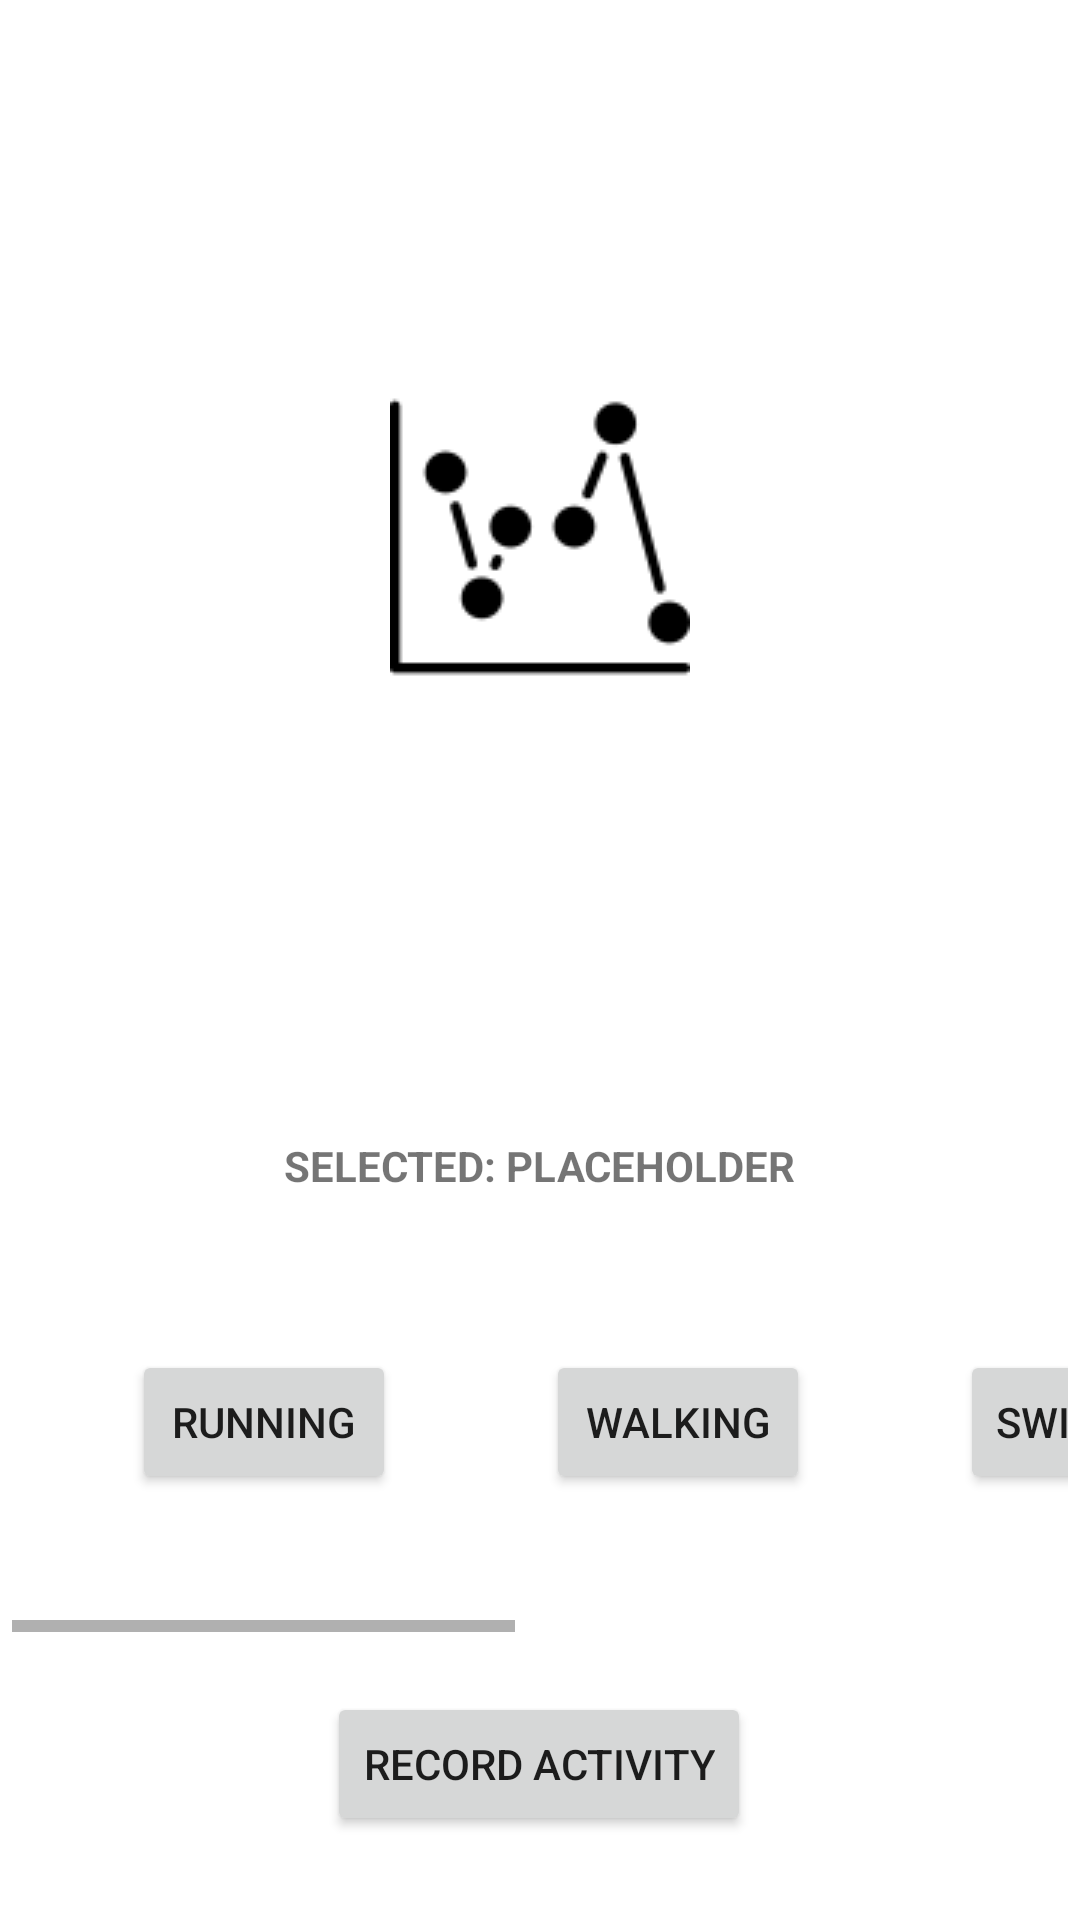

Produce the Android XML layout that renders to this screen, including the resource entries it uses.
<!-- AndroidManifest.xml: application theme Theme.22B11 -->
<!-- res/layout/activity_sportselection.xml -->
<?xml version="1.0" encoding="utf-8"?>
<androidx.constraintlayout.widget.ConstraintLayout xmlns:android="http://schemas.android.com/apk/res/android"
    xmlns:app="http://schemas.android.com/apk/res-auto"
    xmlns:tools="http://schemas.android.com/tools"
    android:layout_width="match_parent"
    android:layout_height="match_parent"
    tools:context=".Sportactivity_Selection">
    android:layout_width="match_parent"
    android:layout_height="match_parent"

    <ScrollView
        android:id="@+id/scrollView3"
        android:layout_width="match_parent"
        android:layout_height="wrap_content"
        android:layout_marginStart="4dp"
        android:layout_marginEnd="4dp"
        app:layout_constraintBottom_toTopOf="@+id/button"
        app:layout_constraintEnd_toEndOf="parent"
        app:layout_constraintStart_toStartOf="parent">

        <androidx.constraintlayout.widget.ConstraintLayout
            android:layout_width="match_parent"
            android:layout_height="match_parent">

            <ImageView
                android:id="@+id/imageView"
                android:layout_width="0dp"
                android:layout_height="wrap_content"
                android:layout_marginTop="100dp"
                android:layout_marginBottom="150dp"
                app:layout_constraintBottom_toTopOf="@+id/textView29"
                app:layout_constraintEnd_toEndOf="parent"
                app:layout_constraintStart_toStartOf="parent"
                app:layout_constraintTop_toTopOf="parent"
                app:srcCompat="@drawable/icongraph" />

            <HorizontalScrollView
                android:id="@+id/horizontalScrollView"
                android:layout_width="match_parent"
                android:layout_height="140dp"
                android:layout_marginBottom="20dp"
                android:fadeScrollbars="false"
                android:fillViewport="true"
                app:layout_constraintBottom_toBottomOf="parent"
                app:layout_constraintEnd_toEndOf="parent"
                app:layout_constraintStart_toStartOf="parent">

                <androidx.constraintlayout.widget.ConstraintLayout
                    android:id="@+id/linearLayout"
                    android:layout_width="match_parent"
                    android:layout_height="match_parent">

                    <Button
                        android:id="@+id/button2"
                        android:layout_width="wrap_content"
                        android:layout_height="wrap_content"
                        android:layout_marginStart="40dp"
                        android:layout_marginEnd="50dp"
                        android:onClick="getSelectedActivity"


                        android:text="@string/running"
                        app:layout_constraintBottom_toBottomOf="parent"
                        app:layout_constraintEnd_toStartOf="@+id/button3"
                        app:layout_constraintHorizontal_bias="0.5"
                        app:layout_constraintHorizontal_chainStyle="spread_inside"
                        app:layout_constraintStart_toStartOf="parent"
                        app:layout_constraintTop_toTopOf="parent" />

                    <Button
                        android:id="@+id/button3"
                        android:layout_width="wrap_content"
                        android:layout_height="wrap_content"
                        android:layout_marginEnd="50dp"
                        android:onClick="getSelectedActivity"
                        android:text="@string/walking"
                        app:layout_constraintBottom_toBottomOf="parent"
                        app:layout_constraintEnd_toStartOf="@+id/button4"
                        app:layout_constraintHorizontal_bias="0.5"
                        app:layout_constraintStart_toEndOf="@+id/button2"
                        app:layout_constraintTop_toTopOf="parent" />

                    <Button
                        android:id="@+id/button4"
                        android:layout_width="wrap_content"
                        android:layout_height="wrap_content"
                        android:layout_marginEnd="50dp"
                        android:onClick="getSelectedActivity"
                        android:text="@string/swimming"
                        app:layout_constraintBottom_toBottomOf="parent"
                        app:layout_constraintEnd_toStartOf="@+id/button5"
                        app:layout_constraintHorizontal_bias="0.5"
                        app:layout_constraintStart_toEndOf="@+id/button3"
                        app:layout_constraintTop_toTopOf="parent" />

                    <Button
                        android:id="@+id/button5"
                        android:layout_width="wrap_content"
                        android:layout_height="wrap_content"
                        android:layout_marginEnd="50dp"
                        android:onClick="getSelectedActivity"
                        android:text="@string/hiking"
                        app:layout_constraintBottom_toBottomOf="parent"
                        app:layout_constraintEnd_toStartOf="@+id/button6"
                        app:layout_constraintHorizontal_bias="0.5"
                        app:layout_constraintStart_toEndOf="@+id/button4"
                        app:layout_constraintTop_toTopOf="parent" />

                    <Button
                        android:id="@+id/button6"
                        android:layout_width="wrap_content"
                        android:layout_height="wrap_content"
                        android:layout_marginEnd="50dp"
                        android:onClick="getSelectedActivity"
                        android:text="@string/other"
                        app:layout_constraintBottom_toBottomOf="parent"
                        app:layout_constraintEnd_toEndOf="parent"
                        app:layout_constraintHorizontal_bias="0.5"
                        app:layout_constraintStart_toEndOf="@+id/button5"
                        app:layout_constraintTop_toTopOf="parent" />


                </androidx.constraintlayout.widget.ConstraintLayout>
            </HorizontalScrollView>


            <TextView
                android:id="@+id/textView29"
                android:layout_width="wrap_content"
                android:layout_height="wrap_content"
                android:layout_marginBottom="6dp"
                android:text="SELECTED: PLACEHOLDER"
                android:textStyle="bold"
                app:layout_constraintBottom_toTopOf="@+id/horizontalScrollView"
                app:layout_constraintEnd_toEndOf="parent"
                app:layout_constraintStart_toStartOf="parent" />

        </androidx.constraintlayout.widget.ConstraintLayout>
    </ScrollView>

    <Button
        android:id="@+id/button"
        android:layout_width="wrap_content"
        android:layout_height="wrap_content"
        android:layout_marginBottom="28dp"
        android:onClick="buttonRecordActivity"
        android:text="@string/recordActivity"
        app:layout_constraintBottom_toBottomOf="parent"
        app:layout_constraintEnd_toEndOf="parent"
        app:layout_constraintHorizontal_bias="0.498"
        app:layout_constraintStart_toStartOf="parent" />
</androidx.constraintlayout.widget.ConstraintLayout>
<!-- resources referenced by this layout -->
<resources>
  <!-- drawable icongraph: png bitmap (drawable-v24, 2188 bytes) -->
  <string name="hiking">Hiking</string>
  <string name="other">Other</string>
  <string name="recordActivity">Record activity</string>
  <string name="running">Running</string>
  <string name="swimming">Swimming</string>
  <string name="walking">Walking</string>
  <style name="Theme.22B11" parent="Theme.MaterialComponents.DayNight.DarkActionBar">
          
          <item name="colorPrimary">@color/purple_500</item>
          <item name="colorPrimaryVariant">@color/purple_700</item>
          <item name="colorOnPrimary">@color/white</item>
          
          <item name="colorSecondary">@color/purple_500</item>
          <item name="colorSecondaryVariant">@color/teal_700</item>
          <item name="colorOnSecondary">@color/black</item>
          
          <item name="android:statusBarColor">?attr/colorPrimaryVariant</item>
          
          <item name="android:progressTint">@color/design_default_color_primary</item>
          <item name="android:thumbTint">@color/design_default_color_primary</item>
          <item name="android:buttonTint">@color/design_default_color_primary</item>
      </style>
  <color name="purple_500">#FF6200EE</color>
  <color name="purple_700">#FF3700B3</color>
  <color name="white">#FFFFFFFF</color>
  <color name="teal_700">#FF018786</color>
  <color name="black">#FF000000</color>
</resources>
